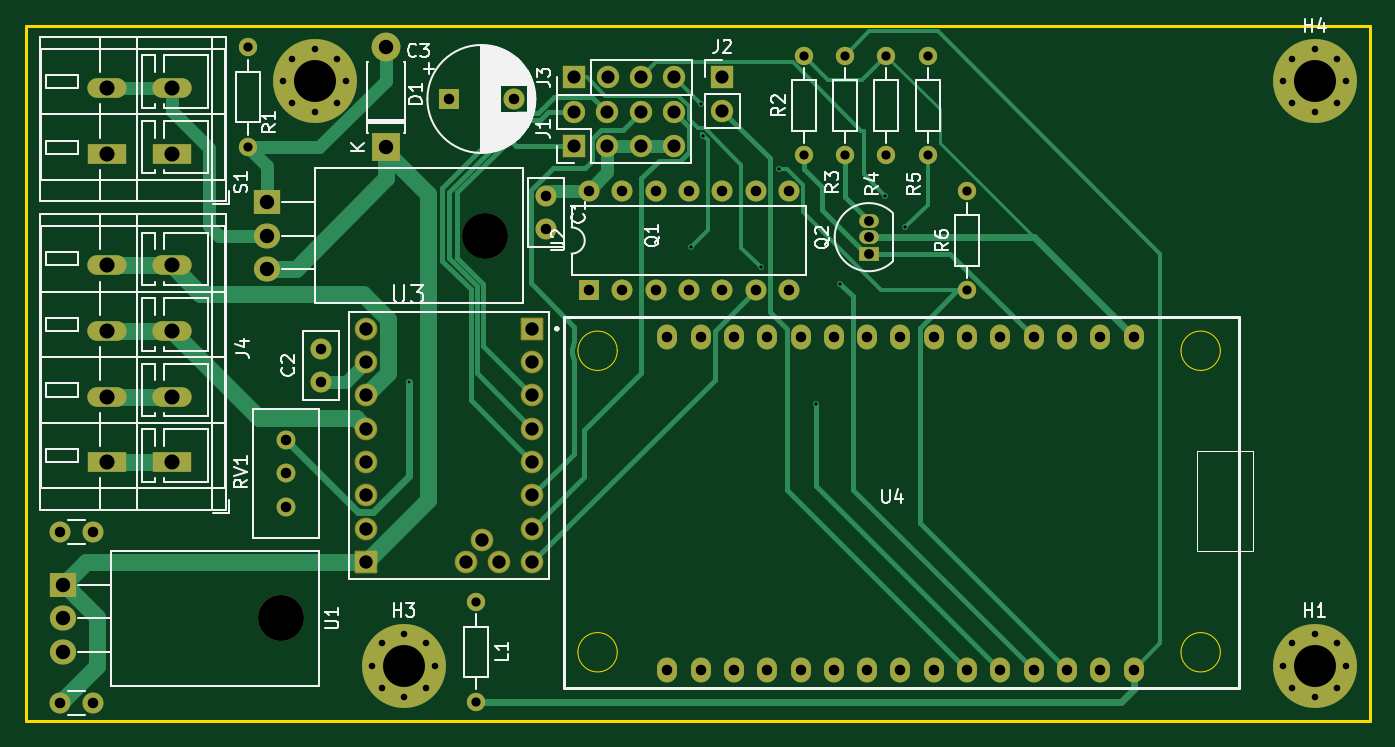
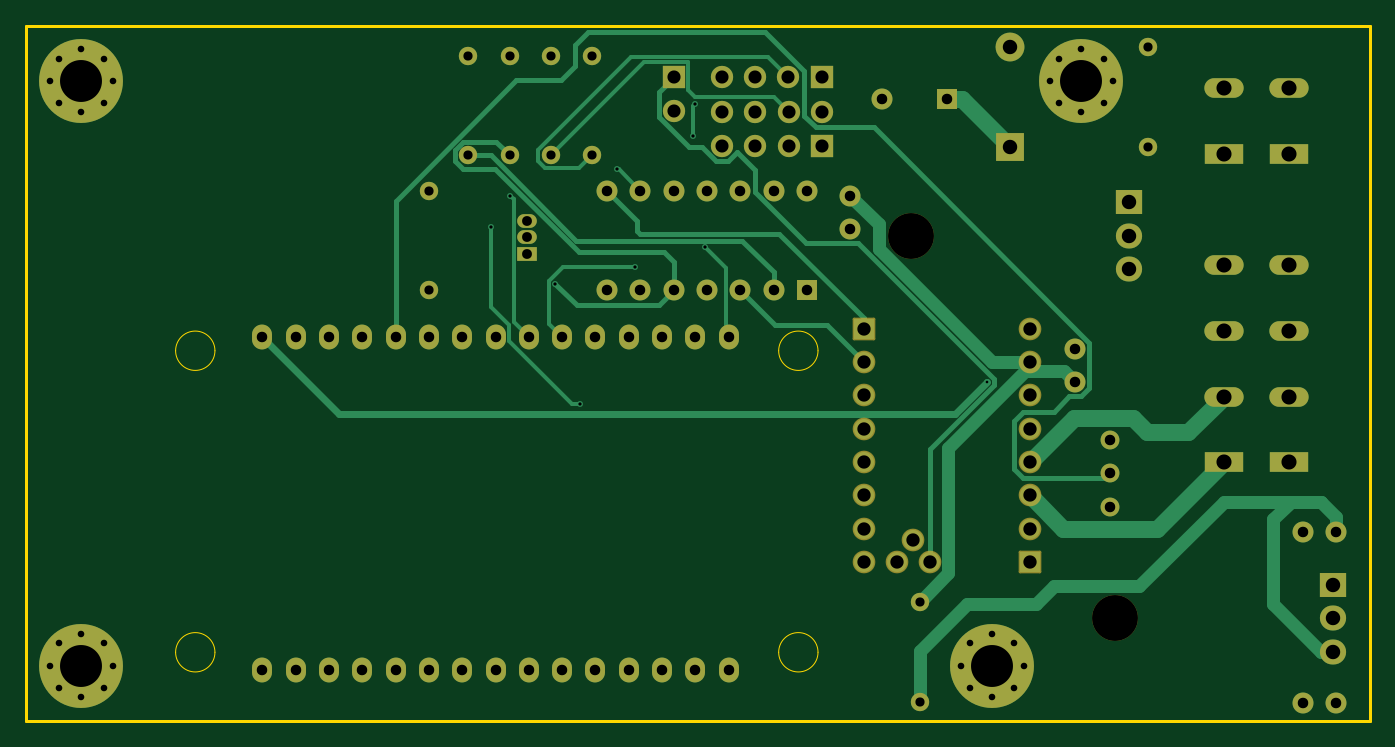
Circuit board: 13 layer files. Board 102.5 x 53.0 mm.
- bottom_copper: nils-tmc5160-B_Cu.gbr (18685 bytes)
- bottom_mask: nils-tmc5160-B_Mask.gbr (6619 bytes)
- paste: nils-tmc5160-B_Paste.gbr (455 bytes)
- bottom_silk: nils-tmc5160-B_Silkscreen.gbr (456 bytes)
- outline: nils-tmc5160-Edge_Cuts.gbr (1290 bytes)
- top_copper: nils-tmc5160-F_Cu.gbr (21067 bytes)
- top_mask: nils-tmc5160-F_Mask.gbr (6619 bytes)
- paste: nils-tmc5160-F_Paste.gbr (455 bytes)
- top_silk: nils-tmc5160-F_Silkscreen.gbr (45733 bytes)
- inner_copper: nils-tmc5160-In1_Cu.gbr (211640 bytes)
- inner_copper: nils-tmc5160-In2_Cu.gbr (211640 bytes)
- drill: nils-tmc5160-NPTH.drl (356 bytes)
- drill: nils-tmc5160-PTH.drl (3401 bytes)

=== bottom_copper: nils-tmc5160-B_Cu.gbr (18685 bytes, source omitted) ===
=== bottom_mask: nils-tmc5160-B_Mask.gbr (6619 bytes, source omitted) ===
=== paste: nils-tmc5160-B_Paste.gbr ===
%TF.GenerationSoftware,KiCad,Pcbnew,8.0.7*%
%TF.CreationDate,2025-05-19T16:35:52+02:00*%
%TF.ProjectId,nils-tmc5160,6e696c73-2d74-46d6-9335-3136302e6b69,rev?*%
%TF.SameCoordinates,Original*%
%TF.FileFunction,Paste,Bot*%
%TF.FilePolarity,Positive*%
%FSLAX46Y46*%
G04 Gerber Fmt 4.6, Leading zero omitted, Abs format (unit mm)*
G04 Created by KiCad (PCBNEW 8.0.7) date 2025-05-19 16:35:52*
%MOMM*%
%LPD*%
G01*
G04 APERTURE LIST*
G04 APERTURE END LIST*
M02*

=== bottom_silk: nils-tmc5160-B_Silkscreen.gbr ===
%TF.GenerationSoftware,KiCad,Pcbnew,8.0.7*%
%TF.CreationDate,2025-05-19T16:35:52+02:00*%
%TF.ProjectId,nils-tmc5160,6e696c73-2d74-46d6-9335-3136302e6b69,rev?*%
%TF.SameCoordinates,Original*%
%TF.FileFunction,Legend,Bot*%
%TF.FilePolarity,Positive*%
%FSLAX46Y46*%
G04 Gerber Fmt 4.6, Leading zero omitted, Abs format (unit mm)*
G04 Created by KiCad (PCBNEW 8.0.7) date 2025-05-19 16:35:52*
%MOMM*%
%LPD*%
G01*
G04 APERTURE LIST*
G04 APERTURE END LIST*
M02*

=== outline: nils-tmc5160-Edge_Cuts.gbr ===
%TF.GenerationSoftware,KiCad,Pcbnew,8.0.7*%
%TF.CreationDate,2025-05-19T16:35:53+02:00*%
%TF.ProjectId,nils-tmc5160,6e696c73-2d74-46d6-9335-3136302e6b69,rev?*%
%TF.SameCoordinates,Original*%
%TF.FileFunction,Profile,NP*%
%FSLAX46Y46*%
G04 Gerber Fmt 4.6, Leading zero omitted, Abs format (unit mm)*
G04 Created by KiCad (PCBNEW 8.0.7) date 2025-05-19 16:35:53*
%MOMM*%
%LPD*%
G01*
G04 APERTURE LIST*
%TA.AperFunction,Profile*%
%ADD10C,0.200000*%
%TD*%
%TA.AperFunction,Profile*%
%ADD11C,0.100000*%
%TD*%
G04 APERTURE END LIST*
D10*
X142615540Y-50814187D02*
X245089540Y-50814187D01*
X245089540Y-103814187D01*
X142615540Y-103814187D01*
X142615540Y-50814187D01*
D11*
%TO.C,U4*%
X187696187Y-75591460D02*
G75*
G02*
X184696187Y-75591460I-1500000J0D01*
G01*
X184696187Y-75591460D02*
G75*
G02*
X187696187Y-75591460I1500000J0D01*
G01*
X187696187Y-98591460D02*
G75*
G02*
X184696187Y-98591460I-1500000J0D01*
G01*
X184696187Y-98591460D02*
G75*
G02*
X187696187Y-98591460I1500000J0D01*
G01*
X233696187Y-75591460D02*
G75*
G02*
X230696187Y-75591460I-1500000J0D01*
G01*
X230696187Y-75591460D02*
G75*
G02*
X233696187Y-75591460I1500000J0D01*
G01*
X233696187Y-98591460D02*
G75*
G02*
X230696187Y-98591460I-1500000J0D01*
G01*
X230696187Y-98591460D02*
G75*
G02*
X233696187Y-98591460I1500000J0D01*
G01*
%TD*%
M02*

=== top_copper: nils-tmc5160-F_Cu.gbr (21067 bytes, source omitted) ===
=== top_mask: nils-tmc5160-F_Mask.gbr (6619 bytes, source omitted) ===
=== paste: nils-tmc5160-F_Paste.gbr ===
%TF.GenerationSoftware,KiCad,Pcbnew,8.0.7*%
%TF.CreationDate,2025-05-19T16:35:52+02:00*%
%TF.ProjectId,nils-tmc5160,6e696c73-2d74-46d6-9335-3136302e6b69,rev?*%
%TF.SameCoordinates,Original*%
%TF.FileFunction,Paste,Top*%
%TF.FilePolarity,Positive*%
%FSLAX46Y46*%
G04 Gerber Fmt 4.6, Leading zero omitted, Abs format (unit mm)*
G04 Created by KiCad (PCBNEW 8.0.7) date 2025-05-19 16:35:52*
%MOMM*%
%LPD*%
G01*
G04 APERTURE LIST*
G04 APERTURE END LIST*
M02*

=== top_silk: nils-tmc5160-F_Silkscreen.gbr (45733 bytes, source omitted) ===
=== inner_copper: nils-tmc5160-In1_Cu.gbr (211640 bytes, source omitted) ===
=== inner_copper: nils-tmc5160-In2_Cu.gbr (211640 bytes, source omitted) ===
=== drill: nils-tmc5160-NPTH.drl ===
M48
; DRILL file {KiCad 8.0.7} date 2025-05-19T16:35:39+0200
; FORMAT={-:-/ absolute / inch / decimal}
; #@! TF.CreationDate,2025-05-19T16:35:39+02:00
; #@! TF.GenerationSoftware,Kicad,Pcbnew,8.0.7
; #@! TF.FileFunction,NonPlated,1,4,NPTH
FMAT,2
INCH
; #@! TA.AperFunction,NonPlated,NPTH,ComponentDrill
T1C0.1378
%
G90
G05
T1
X6.38Y-3.78
X6.9925Y-2.63
M30

=== drill: nils-tmc5160-PTH.drl ===
M48
; DRILL file {KiCad 8.0.7} date 2025-05-19T16:35:39+0200
; FORMAT={-:-/ absolute / inch / decimal}
; #@! TF.CreationDate,2025-05-19T16:35:39+02:00
; #@! TF.GenerationSoftware,Kicad,Pcbnew,8.0.7
; #@! TF.FileFunction,Plated,1,4,PTH
FMAT,2
INCH
; #@! TA.AperFunction,Plated,PTH,ViaDrill
T1C0.0079
; #@! TA.AperFunction,Plated,PTH,ViaDrill
T2C0.0098
; #@! TA.AperFunction,Plated,PTH,ComponentDrill
T3C0.0197
; #@! TA.AperFunction,Plated,PTH,ComponentDrill
T4C0.0276
; #@! TA.AperFunction,Plated,PTH,ComponentDrill
T5C0.0295
; #@! TA.AperFunction,Plated,PTH,ComponentDrill
T6C0.0315
; #@! TA.AperFunction,Plated,PTH,ComponentDrill
T7C0.0394
; #@! TA.AperFunction,Plated,PTH,ComponentDrill
T8C0.0400
; #@! TA.AperFunction,Plated,PTH,ComponentDrill
T9C0.0433
; #@! TA.AperFunction,Plated,PTH,ComponentDrill
T10C0.0453
; #@! TA.AperFunction,Plated,PTH,ComponentDrill
T11C0.1260
%
G90
G05
T1
X6.765Y-3.07
T2
X7.61Y-2.6659
X7.64Y-2.2354
X7.6471Y-2.3313
X7.82Y-2.725
X7.875Y-2.43
X7.9861Y-3.135
X8.06Y-2.775
X8.195Y-2.51
X8.255Y-2.605
T3
X6.3864Y-2.1659
X6.4141Y-2.0991
X6.4141Y-2.2327
X6.4809Y-2.0714
X6.4809Y-2.2604
X6.5477Y-2.0991
X6.5477Y-2.2327
X6.5754Y-2.1659
X6.6542Y-3.9218
X6.6818Y-3.855
X6.6818Y-3.9886
X6.7486Y-3.8273
X6.7486Y-4.0163
X6.8155Y-3.855
X6.8155Y-3.9886
X6.8431Y-3.9218
X9.3894Y-2.1659
X9.3894Y-3.9218
X9.417Y-2.0991
X9.417Y-2.2327
X9.417Y-3.855
X9.417Y-3.9886
X9.4838Y-2.0714
X9.4838Y-2.2604
X9.4838Y-3.8273
X9.4838Y-4.0163
X9.5507Y-2.0991
X9.5507Y-2.2327
X9.5507Y-3.855
X9.5507Y-3.9886
X9.5783Y-2.1659
X9.5783Y-3.9218
T4
X6.28Y-2.065
X6.28Y-2.365
X6.965Y-3.73
X6.965Y-4.03
X7.9498Y-2.0896
X7.9498Y-2.3896
X8.0738Y-2.0896
X8.0738Y-2.3896
X8.1978Y-2.0896
X8.1978Y-2.3896
X8.3219Y-2.0896
X8.3219Y-2.3896
X8.44Y-2.495
X8.44Y-2.795
T5
X8.145Y-2.585
X8.145Y-2.635
X8.145Y-2.685
T6
X5.7158Y-3.52
X5.7166Y-4.035
X5.8142Y-3.52
X5.815Y-4.035
X6.395Y-3.2446
X6.395Y-3.3446
X6.395Y-3.4446
X6.5Y-2.9708
X6.5Y-3.0692
X6.8831Y-2.22
X7.08Y-2.22
X7.175Y-2.5108
X7.175Y-2.6092
X7.305Y-2.495
X7.305Y-2.795
X7.405Y-2.495
X7.405Y-2.795
X7.505Y-2.495
X7.505Y-2.795
X7.54Y-2.935
X7.54Y-3.935
X7.605Y-2.495
X7.605Y-2.795
X7.64Y-2.935
X7.64Y-3.935
X7.705Y-2.495
X7.705Y-2.795
X7.74Y-2.935
X7.74Y-3.935
X7.805Y-2.495
X7.805Y-2.795
X7.84Y-2.935
X7.84Y-3.935
X7.905Y-2.495
X7.905Y-2.795
X7.94Y-2.935
X7.94Y-3.935
X8.04Y-2.935
X8.04Y-3.935
X8.14Y-2.935
X8.14Y-3.935
X8.24Y-2.935
X8.24Y-3.935
X8.34Y-2.935
X8.34Y-3.935
X8.44Y-2.935
X8.44Y-3.935
X8.54Y-2.935
X8.54Y-3.935
X8.64Y-2.935
X8.64Y-3.935
X8.74Y-2.935
X8.74Y-3.935
X8.84Y-2.935
X8.84Y-3.935
X8.94Y-2.935
X8.94Y-3.935
T7
X7.26Y-2.26
X7.26Y-2.36
X7.2604Y-2.155
X7.36Y-2.26
X7.36Y-2.36
X7.3604Y-2.155
X7.46Y-2.26
X7.46Y-2.36
X7.4604Y-2.155
X7.56Y-2.26
X7.56Y-2.36
X7.5604Y-2.155
X7.705Y-2.1548
X7.705Y-2.2548
T8
X6.6349Y-2.91
X6.6349Y-3.01
X6.6349Y-3.11
X6.6349Y-3.21
X6.6349Y-3.31
X6.6349Y-3.41
X6.6349Y-3.51
X6.6349Y-3.61
X6.9349Y-3.61
X6.9849Y-3.545
X7.0349Y-3.61
X7.1349Y-2.91
X7.1349Y-3.01
X7.1349Y-3.11
X7.1349Y-3.21
X7.1349Y-3.31
X7.1349Y-3.41
X7.1349Y-3.51
X7.1349Y-3.61
T9
X5.7241Y-3.68
X5.7241Y-3.78
X5.7241Y-3.88
X6.3366Y-2.53
X6.3366Y-2.63
X6.3366Y-2.73
X6.695Y-2.065
X6.695Y-2.365
T10
X5.8563Y-2.1875
X5.8563Y-2.3843
X5.8563Y-2.72
X5.8563Y-2.9169
X5.8563Y-3.1137
X5.8563Y-3.3106
X6.0531Y-2.1875
X6.0531Y-2.3843
X6.0531Y-2.72
X6.0531Y-2.9169
X6.0531Y-3.1137
X6.0531Y-3.3106
T11
X6.4809Y-2.1659
X6.7486Y-3.9218
X9.4838Y-2.1659
X9.4838Y-3.9218
M30

